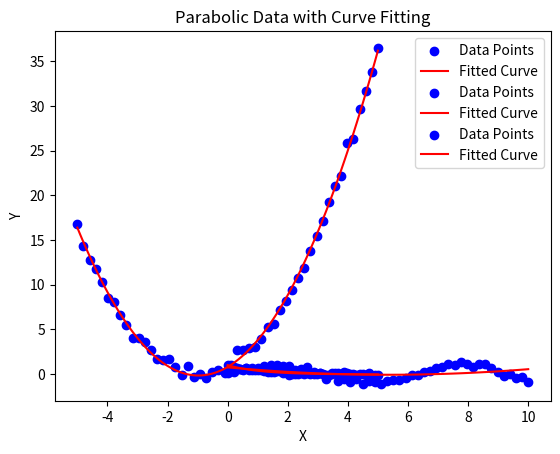

This chart was generated by the following Python code:
import numpy as np
import matplotlib.pyplot as plt

# 生成数据
x = np.linspace(0, 10, 50)
y = np.sin(x) + 0.2 * np.random.randn(50)  # 加上少量噪声

# 绘制原始数据
plt.scatter(x, y, color='blue', label="Data Points")

# 使用二次多项式进行拟合
coefficients = np.polyfit(x, y, 2)  # 选择二次拟合
polynomial = np.poly1d(coefficients)

# 绘制拟合曲线
x_fit = np.linspace(0, 10, 100)
y_fit = polynomial(x_fit)
plt.plot(x_fit, y_fit, color='red', label="Fitted Curve")

# 添加标题和标签
plt.title("Sine Wave with Noise and Curve Fitting")
plt.xlabel("X")
plt.ylabel("Y")
plt.legend()

# 显示图形
plt.show()
# 生成数据
x = np.linspace(0, 5, 50)
y = np.exp(-x) + 0.1 * np.random.randn(50)  # 加上少量噪声

# 绘制原始数据
plt.scatter(x, y, color='blue', label="Data Points")

# 使用指数函数拟合数据
def exp_fit(x, a, b, c):
    return a * np.exp(b * x) + c

from scipy.optimize import curve_fit
params, _ = curve_fit(exp_fit, x, y, p0=(1, -1, 0))  # 初始猜测 (1, -1, 0)

# 绘制拟合曲线
y_fit = exp_fit(x, *params)
plt.plot(x, y_fit, color='red', label="Fitted Curve")

# 添加标题和标签
plt.title("Exponential Decay with Curve Fitting")
plt.xlabel("X")
plt.ylabel("Y")
plt.legend()

# 显示图形
plt.show()
# 生成数据
x = np.linspace(-5, 5, 50)
y = x**2 + 2 * x + 1 + 0.5 * np.random.randn(50)  # 加上少量噪声

# 绘制原始数据
plt.scatter(x, y, color='blue', label="Data Points")

# 使用二次多项式进行拟合
coefficients = np.polyfit(x, y, 2)  # 选择二次拟合
polynomial = np.poly1d(coefficients)

# 绘制拟合曲线
x_fit = np.linspace(-5, 5, 100)
y_fit = polynomial(x_fit)
plt.plot(x_fit, y_fit, color='red', label="Fitted Curve")

# 添加标题和标签
plt.title("Parabolic Data with Curve Fitting")
plt.xlabel("X")
plt.ylabel("Y")
plt.legend()

# 显示图形
plt.show()
